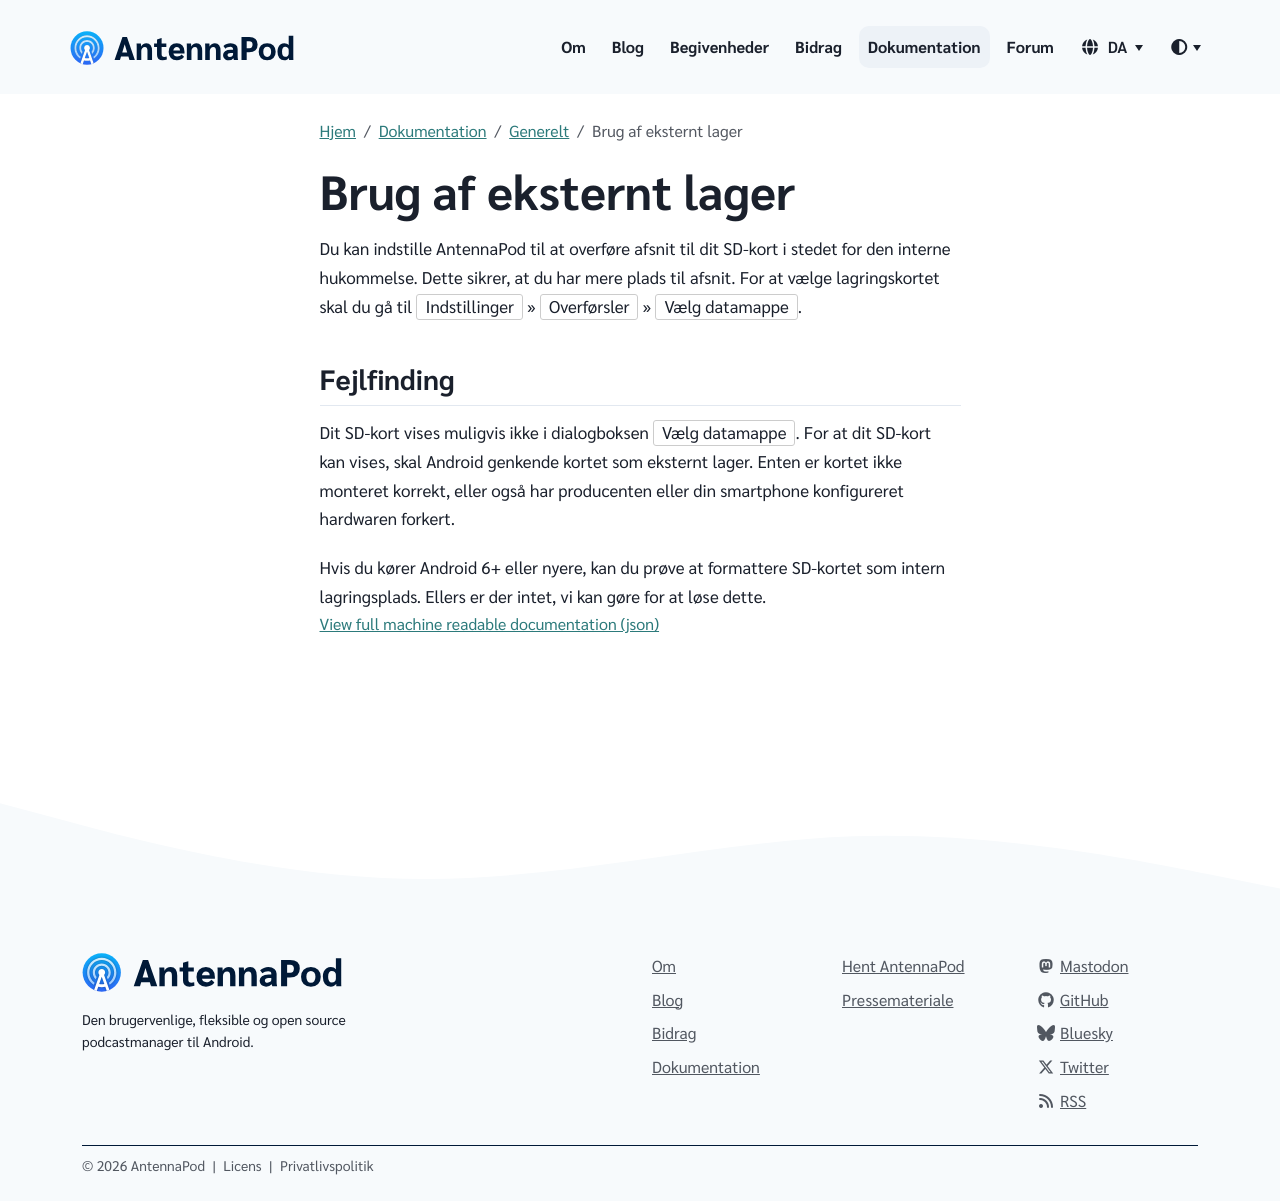

repository: AntennaPod/antennapod.github.io · page: da/documentation/general/external-storage.html · generator: jekyll

Du kan indstille AntennaPod til at overføre afsnit til dit SD-kort i stedet for den interne hukommelse. Dette sikrer, at du har mere plads til afsnit. For at vælge lagringskortet skal du gå til `Indstillinger` » `Overførsler` » `Vælg datamappe`.

## Fejlfinding

Dit SD-kort vises muligvis ikke i dialogboksen `Vælg datamappe`. For at dit SD-kort kan vises, skal Android genkende kortet som eksternt lager. Enten er kortet ikke monteret korrekt, eller også har producenten eller din smartphone konfigureret hardwaren forkert.

Hvis du kører Android 6+ eller nyere, kan du prøve at formattere SD-kortet som intern lagringsplads. Ellers er der intet, vi kan gøre for at løse dette.
